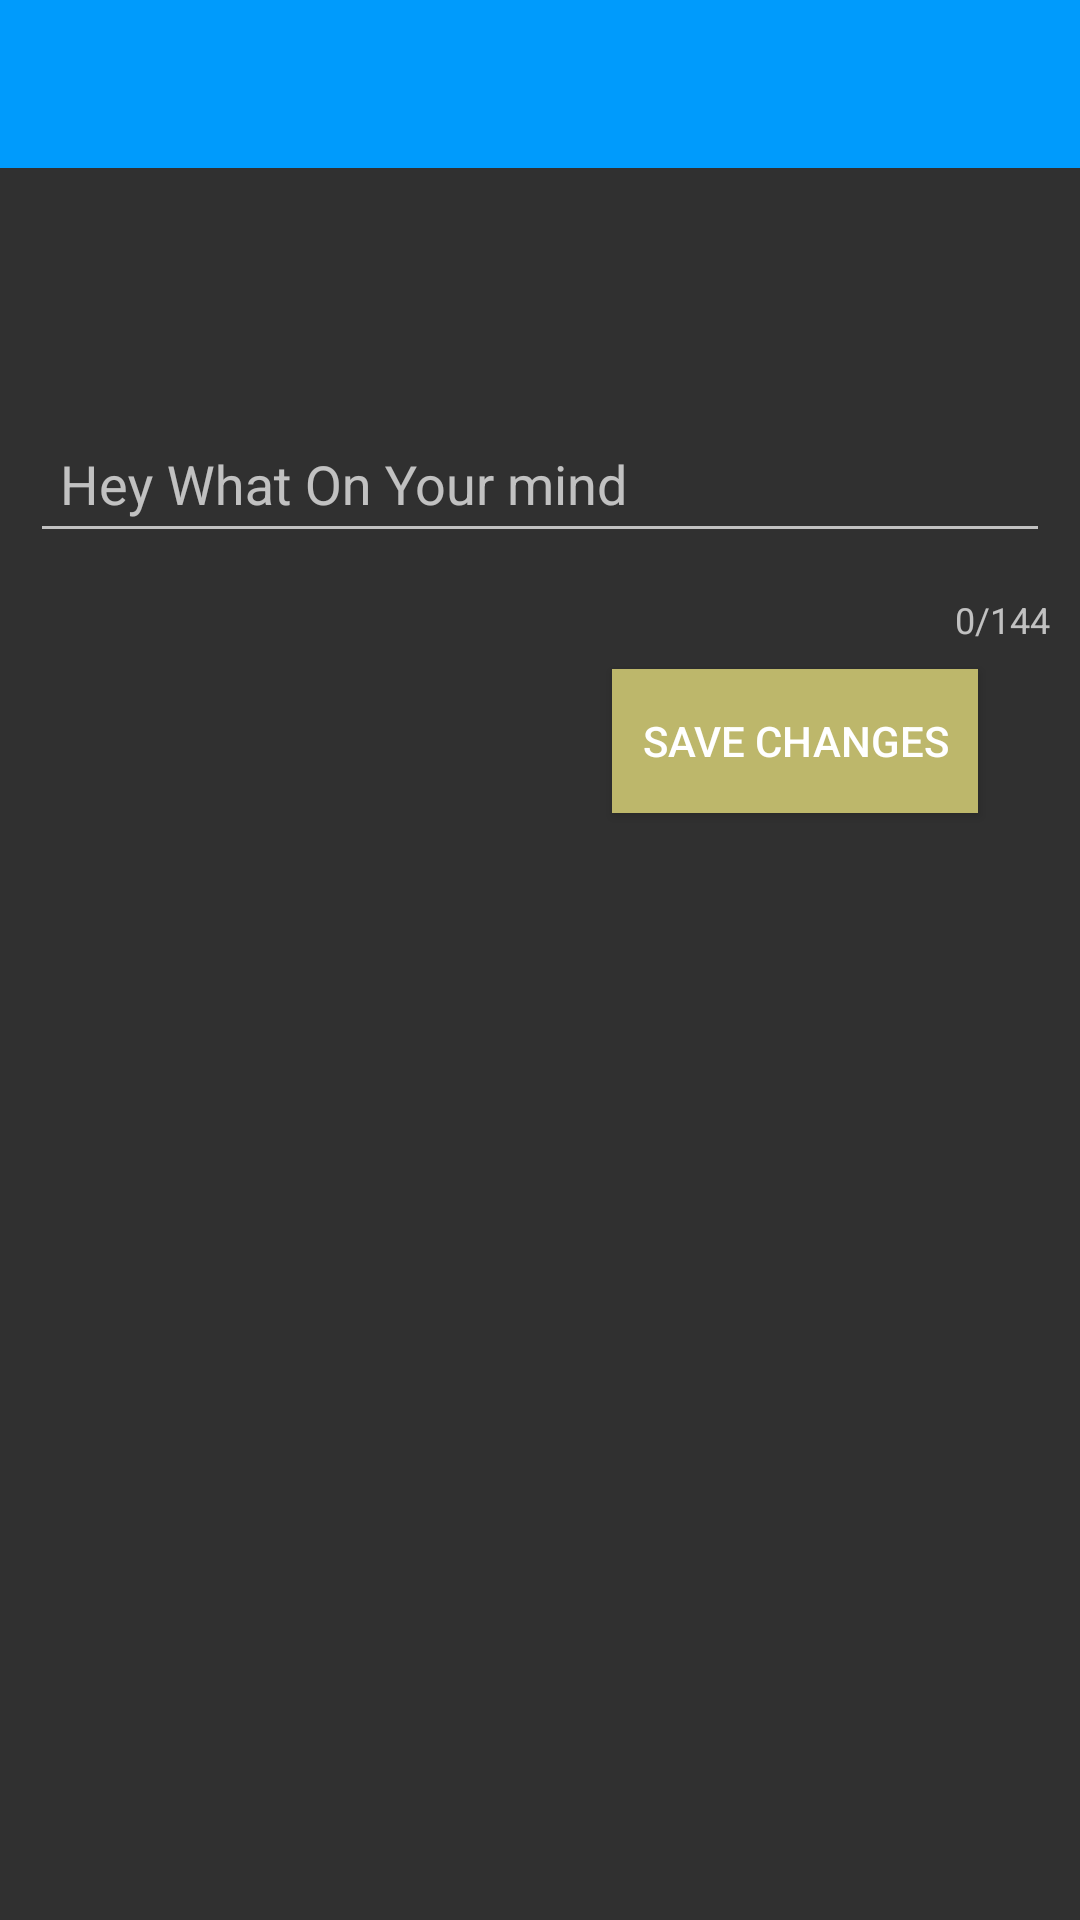

This screen was rendered from an Android layout file. Write that file and the resources it references.
<!-- AndroidManifest.xml: application theme AppTheme -->
<!-- res/layout/activity_status.xml -->
<?xml version="1.0" encoding="utf-8"?>

<RelativeLayout xmlns:android="http://schemas.android.com/apk/res/android"
    xmlns:tools="http://schemas.android.com/tools"
    android:layout_width="match_parent"
    android:layout_height="match_parent"
    xmlns:app="http://schemas.android.com/apk/res-auto"
    tools:context=".Ui.Activities.StatusActivity">

    <include
        android:id="@+id/statusActivityBar"
        layout="@layout/app_bar_layout" />

    <android.support.design.widget.TextInputLayout
        android:layout_width="match_parent"
        android:layout_height="wrap_content"
        android:layout_alignParentStart="true"
        android:layout_alignParentTop="true"
        android:layout_marginTop="129dp"
        app:counterEnabled="true"
        app:errorEnabled="true"
        app:counterMaxLength="144">

        <android.support.design.widget.TextInputEditText
            android:id="@+id/status_input"
            android:layout_width="match_parent"
            android:layout_height="wrap_content"
            android:layout_margin="10dp"
            android:layout_marginEnd="20dp"
            android:layout_marginStart="20dp"
            android:ellipsize="end"
            android:hint="@string/hey_what_on_your_mind"
            android:inputType="text"
            android:maxLines="4"
            android:minLines="1"
            android:padding="10dp" />
    </android.support.design.widget.TextInputLayout>

    <Button
        android:id="@+id/statusSaveChangeButton"
        android:layout_width="wrap_content"
        android:layout_height="wrap_content"
        android:layout_alignParentEnd="true"
        android:layout_alignParentTop="true"
        android:layout_marginEnd="34dp"
        android:padding="10dp"
        android:layout_marginTop="223dp"
        android:background="@color/khakhi"
        android:text="@string/save_changes" />


</RelativeLayout>
<!-- res/layout/app_bar_layout.xml (included above) -->
<?xml version="1.0" encoding="utf-8"?>

<android.support.v7.widget.Toolbar xmlns:android="http://schemas.android.com/apk/res/android"
    xmlns:app="http://schemas.android.com/apk/res-auto"
    android:layout_width="match_parent"
    android:layout_height="wrap_content"
    android:background="@color/blue"
    app:titleTextColor="@color/white">

</android.support.v7.widget.Toolbar>
<!-- resources referenced by this layout -->
<resources>
  <color name="blue">#009BFC</color>
  <color name="khakhi">#bdb76b</color>
  <color name="white">#ffffff</color>
  <string name="hey_what_on_your_mind">Hey What On Your mind</string>
  <string name="save_changes">Save Changes</string>
  <style name="AppTheme" parent="Theme.AppCompat.NoActionBar">
          
          <item name="colorPrimary">@color/colorPrimary</item>
          <item name="colorPrimaryDark">@color/colorPrimaryDark</item>
          <item name="colorAccent">@color/colorAccent</item>
      </style>
  <color name="colorPrimary">#009BFC</color>
  <color name="colorPrimaryDark">#003366</color>
  <color name="colorAccent">#FF4081</color>
</resources>
